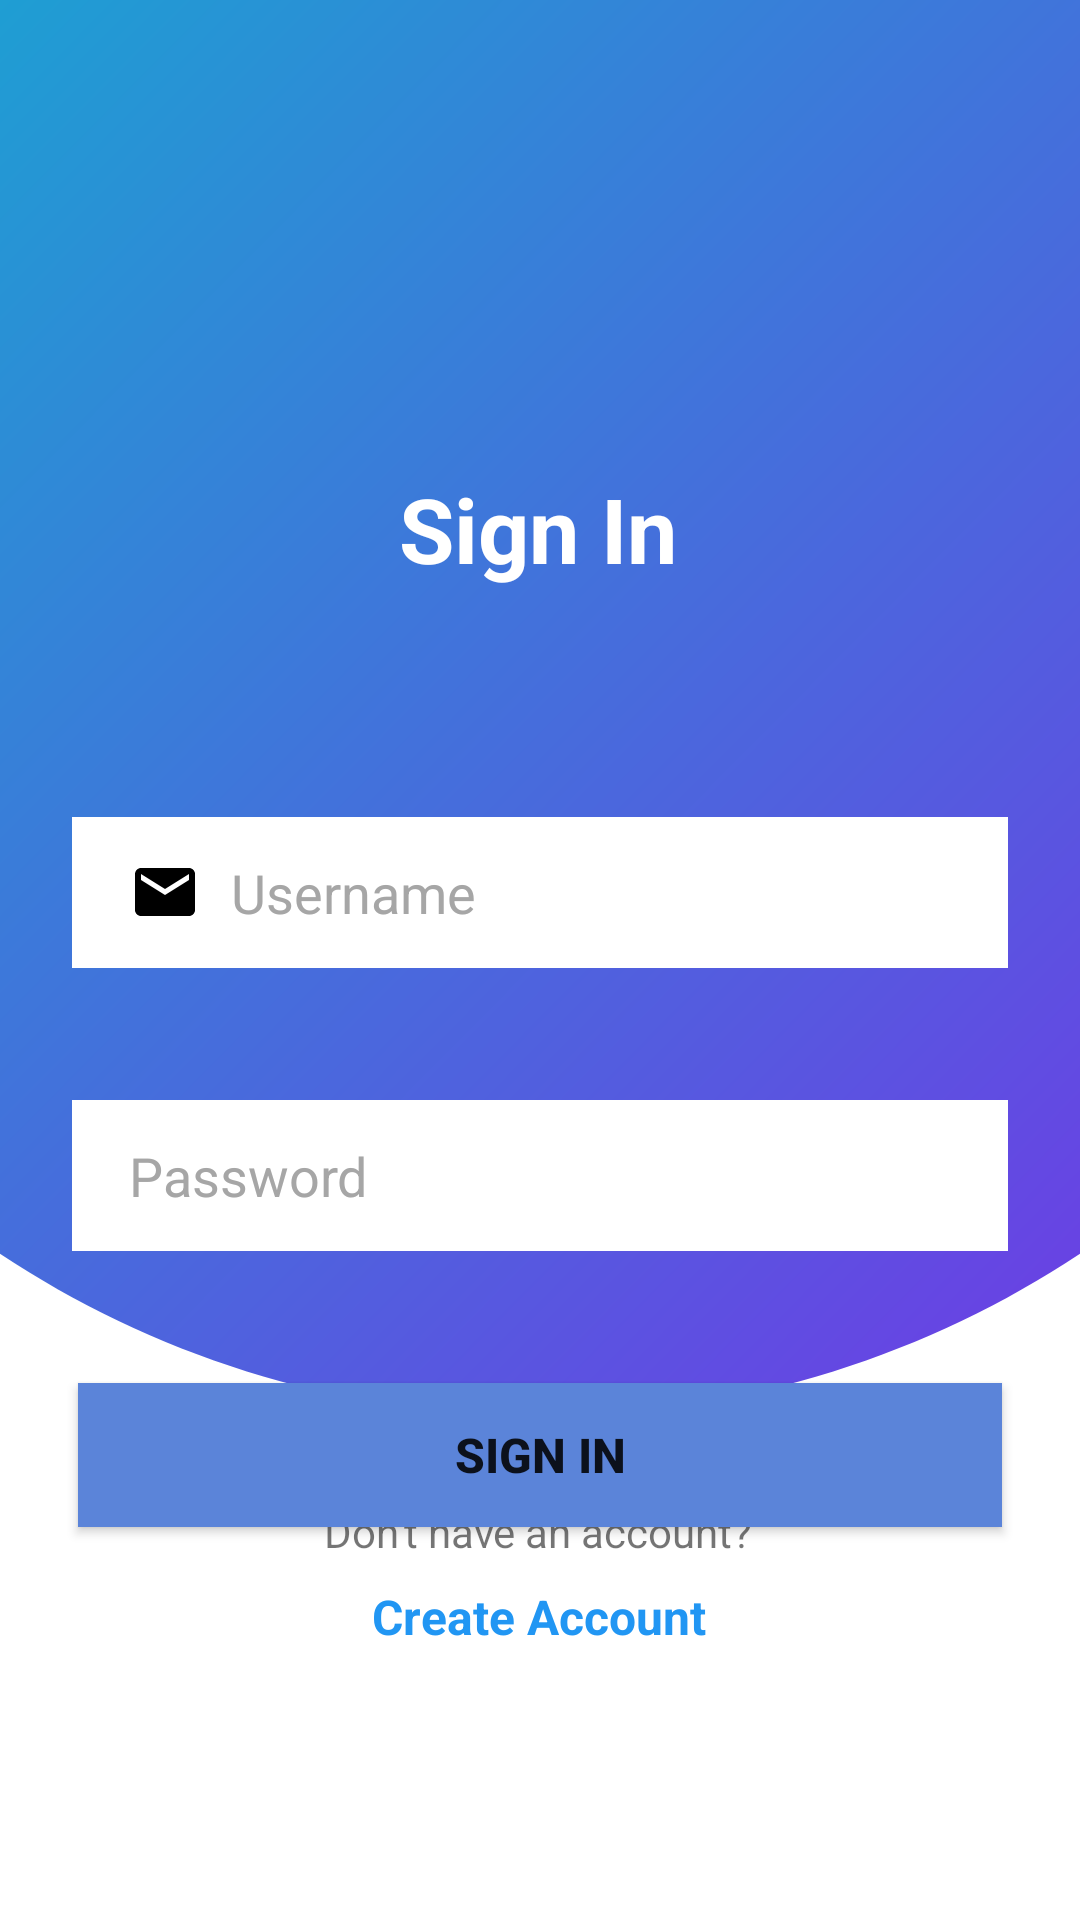

This screen was rendered from an Android layout file. Write that file and the resources it references.
<!-- AndroidManifest.xml: application theme Theme.TodoAndroid -->
<!-- res/layout/activity_login.xml -->
<?xml version="1.0" encoding="utf-8"?>
<androidx.constraintlayout.widget.ConstraintLayout xmlns:android="http://schemas.android.com/apk/res/android"
    xmlns:app="http://schemas.android.com/apk/res-auto"
    xmlns:tools="http://schemas.android.com/tools"
    android:layout_width="match_parent"
    android:background="@drawable/bg"
    android:layout_height="match_parent"
    tools:context=".LoginActivity">

    <TextView
        android:id="@+id/signInText"
        android:layout_width="wrap_content"
        android:layout_height="wrap_content"
        android:layout_marginTop="156dp"
        android:text="@string/sign_in"
        android:textSize="30sp"
        android:textStyle="bold"
        android:textColor="@color/white"
        app:layout_constraintEnd_toEndOf="parent"
        app:layout_constraintHorizontal_bias="0.498"
        app:layout_constraintStart_toStartOf="parent"
        app:layout_constraintTop_toTopOf="parent" />

    <AutoCompleteTextView
        android:id="@+id/username"
        android:layout_width="match_parent"
        android:layout_height="wrap_content"
        android:layout_marginLeft="24dp"
        android:layout_marginTop="76dp"
        android:layout_marginRight="24dp"
        android:background="@color/white"
        android:drawableLeft="@drawable/baseline_email_24"
        android:drawablePadding="10dp"
        android:hint="@string/sign_in_hint"
        android:paddingVertical="13sp"
        android:paddingLeft="19dp"

        android:textColorHint="@color/hintcolor"

        app:layout_constraintEnd_toEndOf="parent"
        app:layout_constraintStart_toStartOf="parent"
        app:layout_constraintTop_toBottomOf="@+id/signInText" />

    <EditText
        android:id="@+id/password"
        android:layout_width="match_parent"
        android:layout_height="wrap_content"
        android:layout_marginLeft="24dp"
        android:layout_marginTop="44dp"
        android:layout_marginRight="24dp"
        android:background="@color/white"
        android:drawableLeft="@drawable/baseline_lock_24"
        android:drawablePadding="10dp"
        android:hint="@string/hint_password"

        android:inputType="textPassword"
        android:paddingVertical="13sp"
        android:paddingLeft="19dp"
        android:textColorHint="@color/hintcolor"
        app:layout_constraintEnd_toEndOf="@+id/username"
        app:layout_constraintHorizontal_bias="0.0"
        app:layout_constraintStart_toStartOf="@+id/username"
        app:layout_constraintTop_toBottomOf="@+id/username" />

    <Button
        android:id="@+id/signInButton"
        android:layout_width="match_parent"
        android:layout_height="wrap_content"
        android:layout_marginHorizontal="26dp"
        android:layout_marginTop="44dp"
        android:onClick="onSignIn"
        android:background="@color/custompurple"
        android:padding="6dp"
        android:paddingHorizontal="39dp"
        android:text="@string/text_button"
        android:textSize="16sp"
        android:textStyle="bold"
        app:constraint_referenced_tags="@string/sign_in"
        app:cornerRadius="66sp"
        app:layout_constraintEnd_toEndOf="parent"

        app:layout_constraintHorizontal_bias="0.491"
        app:layout_constraintStart_toStartOf="parent"
        app:layout_constraintTop_toBottomOf="@+id/password" />

    <TextView
        android:id="@+id/textView5"
        android:layout_width="wrap_content"
        android:layout_height="wrap_content"
        android:layout_marginBottom="120dp"
        android:text="@string/dont_have_an_account"
        app:layout_constraintBottom_toBottomOf="parent"
        app:layout_constraintEnd_toEndOf="parent"
        app:layout_constraintHorizontal_bias="0.498"
        app:layout_constraintStart_toStartOf="parent" />

    <TextView
        android:id="@+id/createAccountPrompt"
        android:layout_width="wrap_content"
        android:layout_height="wrap_content"
        android:layout_marginTop="8dp"
        android:text="@string/create_account_button"
        android:textColor="#2196F3"
        android:textSize="16sp"
        android:textStyle="bold"
        app:layout_constraintEnd_toEndOf="parent"
        app:layout_constraintHorizontal_bias="0.498"
        app:layout_constraintStart_toStartOf="parent"
        app:layout_constraintTop_toBottomOf="@+id/textView5" />


</androidx.constraintlayout.widget.ConstraintLayout>
<!-- resources referenced by this layout -->
<resources>
  <color name="custompurple">#5B84D9</color>
  <color name="hintcolor">#A6A6A6</color>
  <color name="white">#FFFFFFFF</color>
  <!-- drawable baseline_email_24 (drawable) -->
  <vector android:height="24dp" android:tint="#000000"
      android:viewportHeight="24" android:viewportWidth="24"
      android:width="24dp" xmlns:android="http://schemas.android.com/apk/res/android">
      <path android:fillColor="@color/custompurple" android:pathData="M20,4L4,4c-1.1,0 -1.99,0.9 -1.99,2L2,18c0,1.1 0.9,2 2,2h16c1.1,0 2,-0.9 2,-2L22,6c0,-1.1 -0.9,-2 -2,-2zM20,8l-8,5 -8,-5L4,6l8,5 8,-5v2z"/>
  </vector>
  <!-- drawable bg: png bitmap (drawable, 94963 bytes) -->
  <string name="create_account_button">Create Account</string>
  <string name="dont_have_an_account">Don\'t have an account?</string>
  <string name="hint_password">Password</string>
  <string name="sign_in">Sign In</string>
  <string name="sign_in_hint">Username</string>
  <string name="text_button">Sign In</string>
  <style name="Theme.TodoAndroid" parent="Theme.MaterialComponents.DayNight.DarkActionBar">
          
          <item name="colorPrimary">@color/purple_500</item>
          <item name="colorPrimaryVariant">@color/purple_700</item>
          <item name="colorOnPrimary">@color/white</item>
          
          <item name="colorSecondary">@color/teal_200</item>
          <item name="colorSecondaryVariant">@color/teal_700</item>
          <item name="colorOnSecondary">@color/black</item>
          
          <item name="android:statusBarColor">?attr/colorPrimaryVariant</item>
          
      </style>
  <color name="purple_500">#FF6200EE</color>
  <color name="purple_700">#FF3700B3</color>
  <color name="teal_200">#FF03DAC5</color>
  <color name="teal_700">#FF018786</color>
  <color name="black">#FF000000</color>
</resources>
